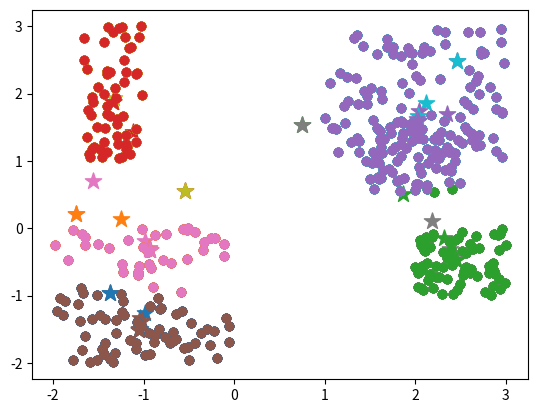

Python code for this plot:
import numpy as np
import matplotlib.pyplot as plt
from functools import reduce

# tacke

data = -2 * np.random.rand(400, 2)

data1 = 1 + 2 * np.random.rand(100, 2)
data2 = 0.5 + np.random.rand(70, 2)
data2[:, 0] = data2[:, 0] + 1

data3 = 0.5 + np.random.rand(60, 2)
data3[:, 0] = (data3[:, 0] - 3)/1.5
data3[:, 1] = data3[:, 1] * 2

data4 = np.random.rand(70, 2)
data4[:, 0] = data4[:, 0] +2
data4[:, 1] = data4[:, 1]-1

data[100:200, :] = data1
data[200:270, :] = data2
data[270:330, :] = data3
data[330:400, :] = data4
plt.scatter(data[ : , 0], data[ :, 1])

plt.show()

# centroidi
k = 5
np.random.seed(3)
centroids = np.random.uniform(-2, 3, (k, 2))

plt.scatter(data[ : , 0], data[ :, 1])
for elem in centroids:
    plt.scatter(*elem, marker='*', s=150)
plt.show()


prazanNiz = np.zeros(data.shape[0], dtype=np.int8)


def distanca(datapoint,cluster_assignments):
  distance = np.sqrt(((centroids - datapoint)**2).sum(axis=1))
  cluster_assignments = np.argmin(distance)
  
  return datapoint,cluster_assignments

def dodeljivanje(array,value):
  if array and array[-1][1] == value[1]:
    array[-1] = np.append(array[-1][0],value[0],), array[-1][1] 
  else:
    array.append(value)
  return array

def suma(sum_,koordinata):
  return sum_ + koordinata

# noveKoordinate svih centroida
def novaKoordinata(par):
  global centroids
  x = reduce(suma,par[0][:, 0],0) 
  y = reduce(suma,par[0][:, 1],0) 
  x = x / (len(par[0]))
  y = y / (len(par[0]))
  centroids[par[1],0] = x
  centroids[par[1],1] = y 
  return centroids

  

for _ in range(10):
  cluster_assignments = map(distanca,data,prazanNiz) # parovi koordinata tacke - centroid
  cluster_assignments_sort=sorted(list(cluster_assignments),key=lambda x:x[1]) # sortirano


  reduced =reduce(dodeljivanje,cluster_assignments_sort,[]) # za svaki centroid niz tacaka koje mu pripadaju

  clusters =[]
  for i,_ in enumerate(reduced):
    plot = plt.scatter(*centroids[i], marker='*', s=150)
    size = len(reduced[i][0]) 
    cluster=reduced[i][0].reshape((size//2,2)) # reshape-ujemo niz u nparray
    clusters.append((cluster,reduced[i][1]))  
    plt.scatter(cluster[:, 0], cluster[:, 1], c=plot.get_facecolor()) # prikazemo klaster u boji centroida


  a=map(novaKoordinata,clusters) # nove koordinate centroida
  centorids = list(a)[0]
  print(centroids)
  plt.show()
